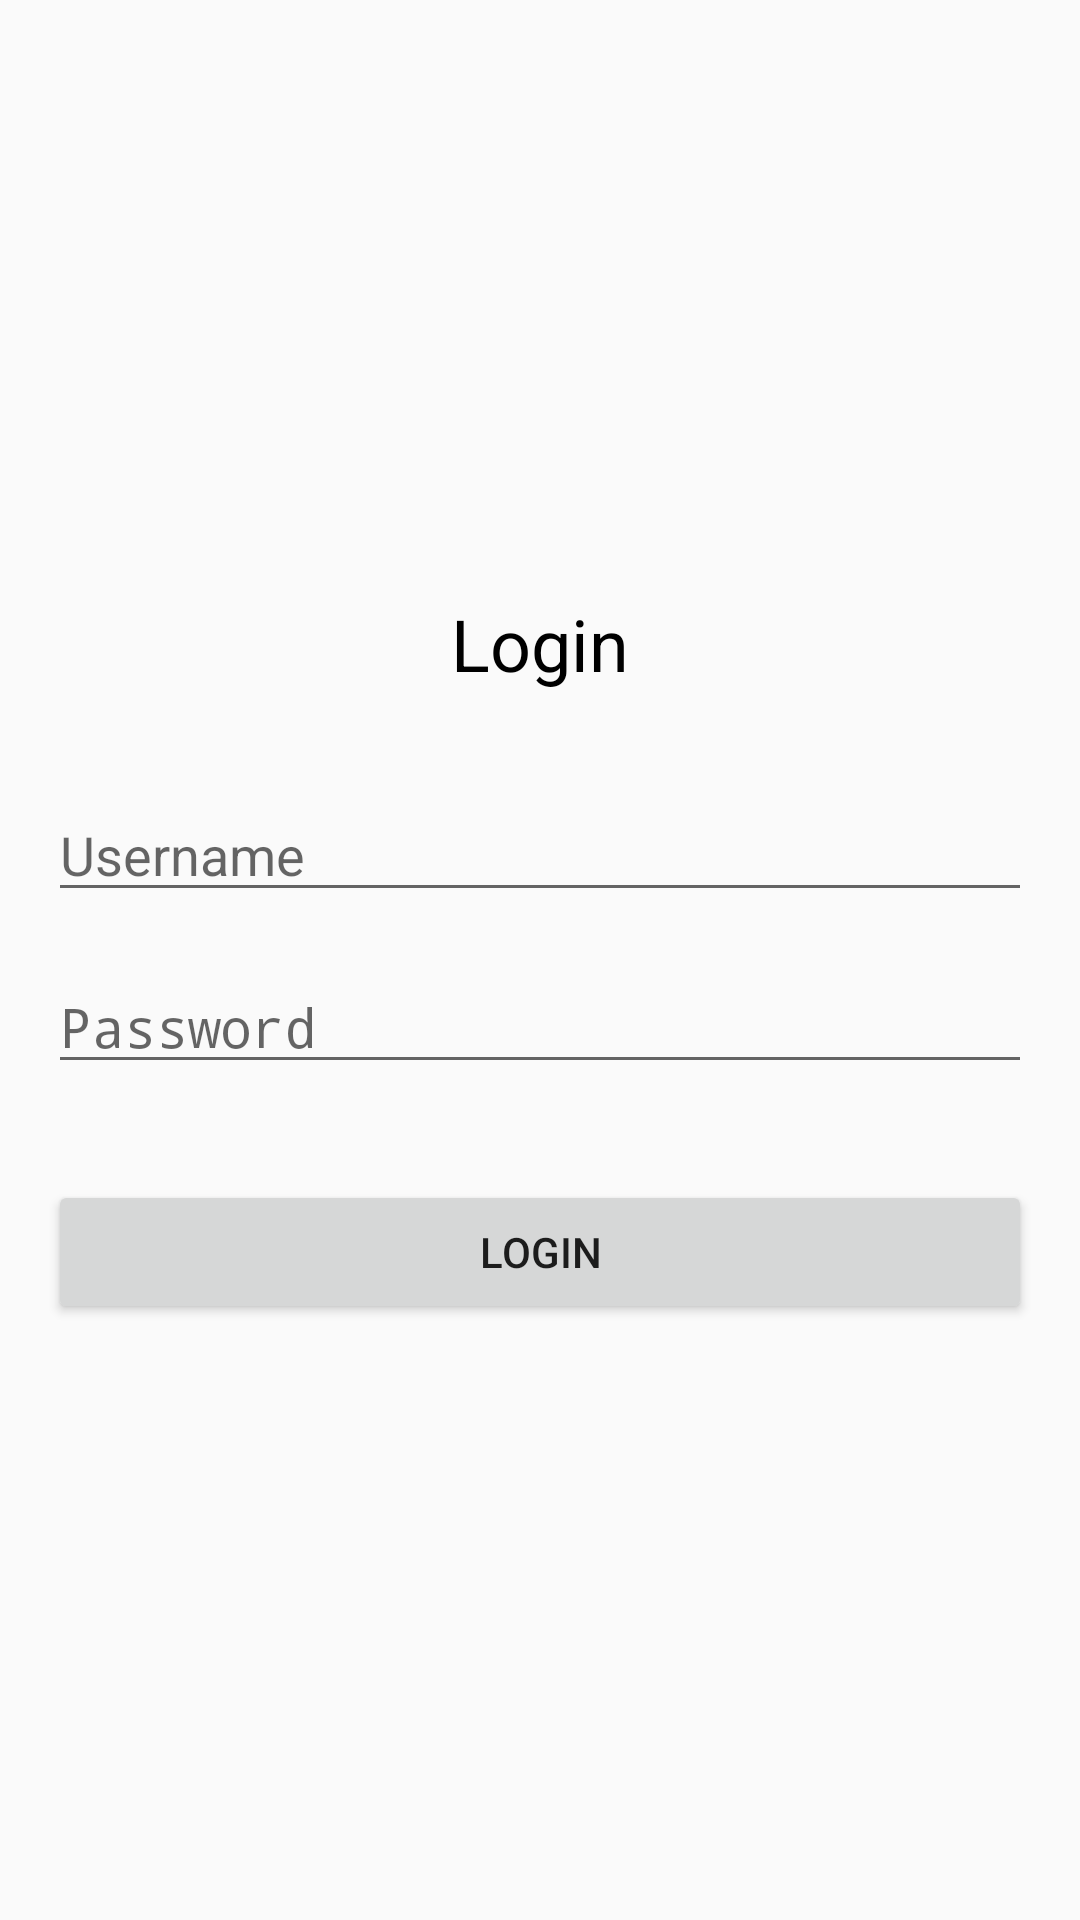

Produce the Android XML layout that renders to this screen, including the resource entries it uses.
<!-- AndroidManifest.xml: application theme Theme.MulipleFragmentsOneActivity -->
<!-- res/layout/fragment_login.xml -->
<?xml version="1.0" encoding="utf-8"?>
<LinearLayout
    xmlns:android="http://schemas.android.com/apk/res/android"
    android:orientation="vertical"
    android:layout_width="match_parent"
    android:layout_height="match_parent"
    android:padding="16dp"
    android:gravity="center">

    <TextView
        android:layout_width="wrap_content"
        android:layout_height="wrap_content"
        android:text="Login"
        android:textSize="24sp"
        android:textColor="@android:color/black"
        android:layout_marginBottom="32dp"/>

    <EditText
        android:id="@+id/etUsername"
        android:layout_width="match_parent"
        android:layout_height="wrap_content"
        android:hint="Username"
        android:inputType="text"/>

    <EditText
        android:id="@+id/etPassword"
        android:layout_width="match_parent"
        android:layout_height="wrap_content"
        android:hint="Password"
        android:inputType="textPassword"
        android:layout_marginTop="16dp"/>

    <Button
        android:id="@+id/btnLogin"
        android:layout_width="match_parent"
        android:layout_height="wrap_content"
        android:text="Login"
        android:layout_marginTop="32dp"/>
</LinearLayout>
<!-- resources referenced by this layout -->
<resources>
  <style name="Theme.MulipleFragmentsOneActivity" parent="android:Theme.Material.Light.NoActionBar" />
</resources>
